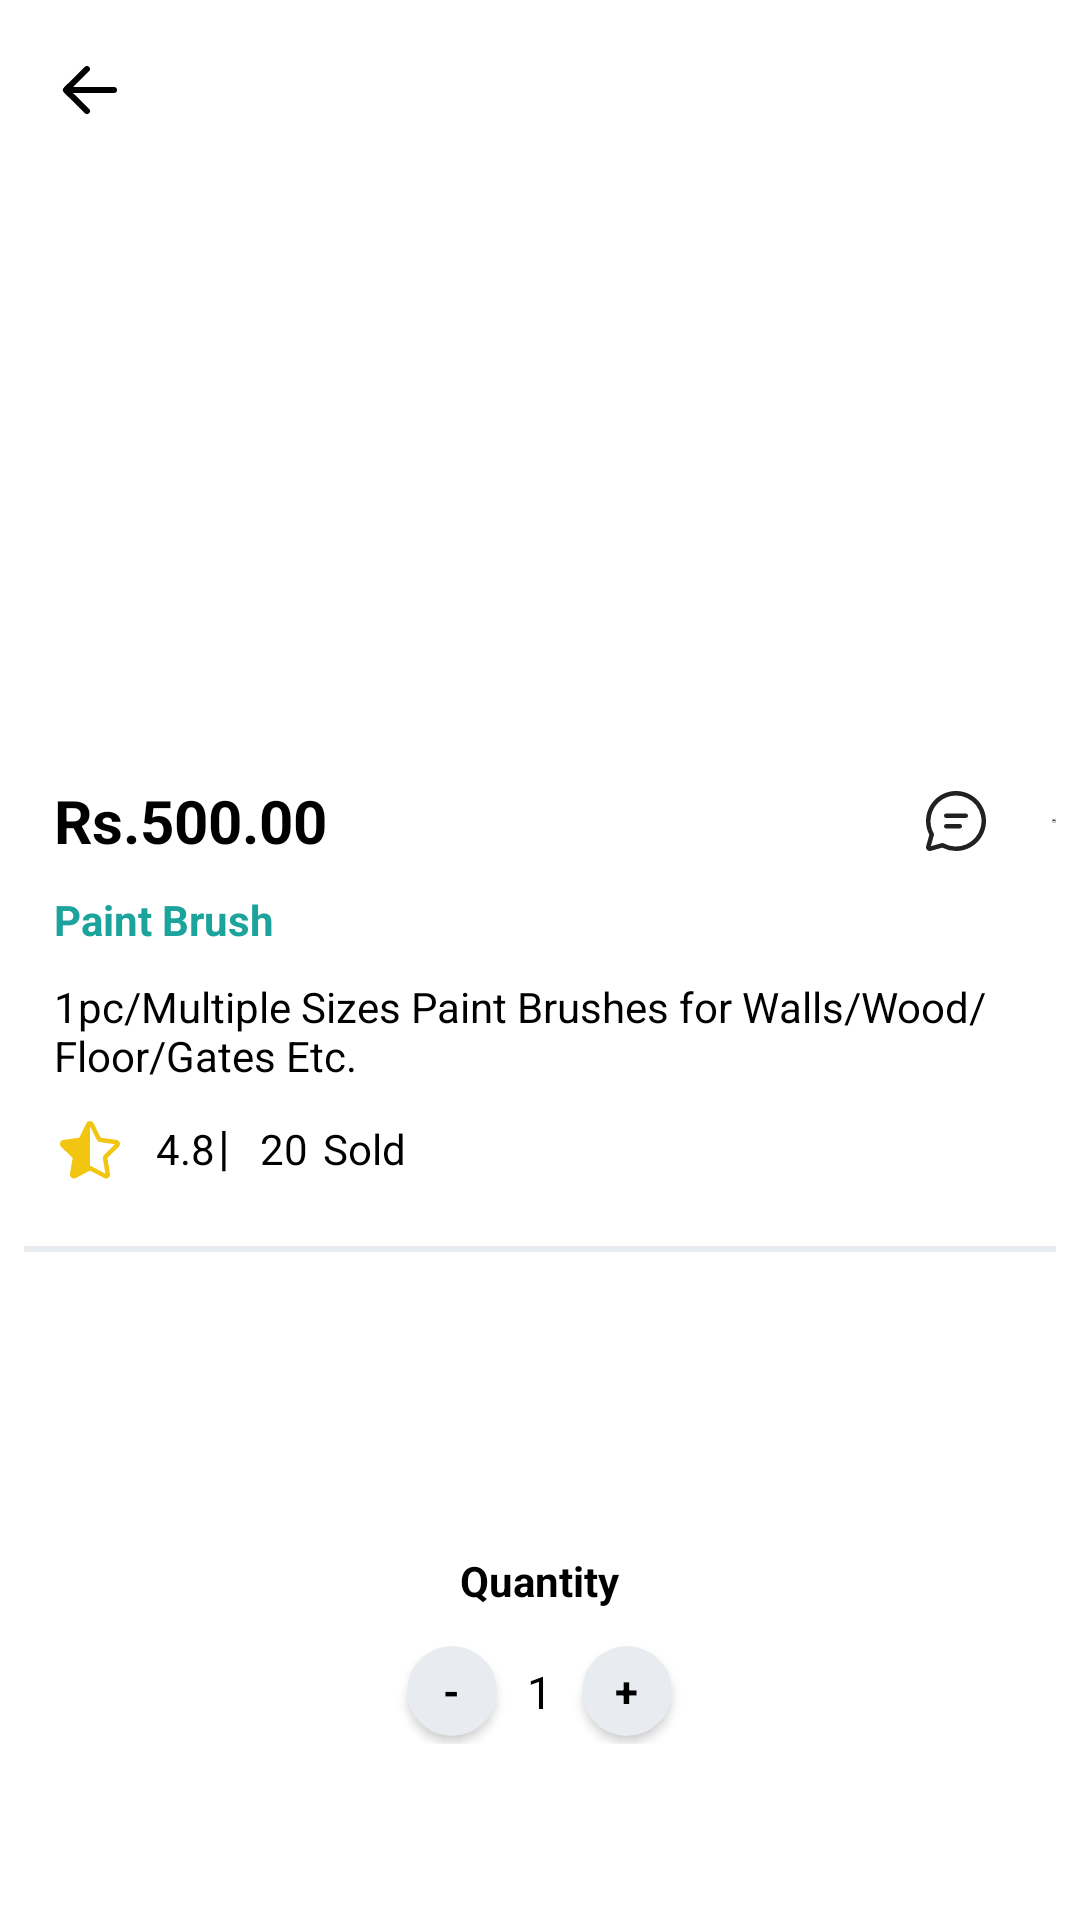

Here is an Android app screen rendered from its layout file. Give the layout XML and the strings, colors and styles it references.
<!-- AndroidManifest.xml: application theme Theme.HireUpApp -->
<!-- res/layout/activity_product_details.xml -->
<?xml version="1.0" encoding="utf-8"?>
<LinearLayout xmlns:android="http://schemas.android.com/apk/res/android"
    xmlns:app="http://schemas.android.com/apk/res-auto"
    xmlns:tools="http://schemas.android.com/tools"
    android:orientation="vertical"
    android:layout_width="match_parent"
    android:layout_height="match_parent"
    tools:context=".activities.ProductDetails">

    <RelativeLayout
        android:layout_width="match_parent"
        android:layout_height="wrap_content">



        <ImageView
            android:id="@+id/product_image"
            android:layout_width="match_parent"
            android:layout_height="270dp"
            android:layout_marginStart="0dp"
            android:layout_marginTop="0dp"
            android:layout_marginEnd="0dp"
            android:scaleType="fitXY"
            tools:ignore="ContentDescription" />
        <ImageButton
            android:id="@+id/btnBack"
            android:layout_width="30dp"
            android:layout_height="30dp"
            android:layout_marginStart="15dp"
            android:layout_marginTop="15dp"
            android:backgroundTint="@color/white"
            android:src="@drawable/ic_fluent_arrow_left_24_filled"
            tools:ignore="ContentDescription,SpeakableTextPresentCheck,TouchTargetSizeCheck" />

    </RelativeLayout>

    <RelativeLayout
        android:layout_width="match_parent"
        android:layout_height="match_parent"
        android:background="@drawable/top_rounded_corners"
        android:translationY="-20dp"
        android:backgroundTint="@color/white">

        <LinearLayout
            android:layout_width="match_parent"
            android:layout_marginTop="10dp"
            android:layout_height="wrap_content"
            android:layout_marginStart="8dp"
            android:layout_marginEnd="8dp"
            android:orientation="vertical">

            <LinearLayout
                android:layout_width="match_parent"
                android:layout_height="match_parent"
                android:orientation="horizontal">

                <TextView
                    android:layout_width="wrap_content"
                    android:layout_height="wrap_content"
                    android:layout_marginStart="10dp"
                    android:text="Rs."
                    android:textStyle="bold"
                    android:textSize="20sp"/>

                <TextView
                    android:id="@+id/product_price"
                    android:layout_width="200dp"
                    android:layout_height="wrap_content"
                    android:text="500.00"
                    android:textStyle="bold"
                    android:textSize="20sp"/>


                <ImageView

                    android:layout_width="wrap_content"
                    android:layout_height="match_parent"
                    android:layout_marginStart="60dp"
                    android:src="@drawable/ic_fluent_chat_24_regular" />
                <ImageView

                    android:layout_width="wrap_content"
                    android:layout_height="match_parent"
                    android:layout_marginStart="20dp"
                    android:src="@drawable/sharp_storefront_24"/>


            </LinearLayout>

            <LinearLayout
                android:layout_width="match_parent"
                android:layout_height="match_parent"
                android:layout_marginTop="10dp"
                android:orientation="horizontal">

                <TextView
                    android:id="@+id/product_name"
                    android:layout_width="wrap_content"
                    android:layout_height="wrap_content"
                    android:layout_marginStart="10dp"
                    android:text="Paint Brush"
                    android:textColor="@color/light_green"
                    android:textSize="14sp"
                    android:textStyle="bold" />


            </LinearLayout>

            <LinearLayout
                android:layout_width="match_parent"
                android:layout_height="match_parent"
                android:layout_marginTop="10dp"
                android:orientation="horizontal">


                <TextView
                    android:id="@+id/product_description"
                    android:layout_width="wrap_content"
                    android:layout_height="wrap_content"
                    android:layout_marginStart="10dp"
                    android:text="1pc/Multiple Sizes Paint Brushes for Walls/Wood/ Floor/Gates Etc."
                    android:textSize="14sp"/>

            </LinearLayout>
            <LinearLayout
                android:layout_width="match_parent"
                android:layout_height="match_parent"
                android:layout_marginTop="10dp"
                android:orientation="horizontal">

                <ImageView

                    android:layout_width="wrap_content"
                    android:layout_height="wrap_content"
                    android:layout_marginStart="10dp"
                    android:src="@drawable/ic_fluent_star_half_24_filled__1_"/>

                <TextView
                    android:id="@+id/product_rating"
                    android:layout_width="wrap_content"
                    android:layout_height="wrap_content"
                    android:layout_marginStart="10dp"
                    android:text="4.8"
                    android:textSize="14sp"/>

                <TextView
                    android:layout_width="wrap_content"
                    android:layout_height="wrap_content"
                    android:layout_marginStart="1dp"
                    android:text="|"
                    android:textSize="16sp"/>

                <TextView
                    android:id="@+id/sold_product_count"
                    android:layout_width="wrap_content"
                    android:layout_height="wrap_content"
                    android:layout_marginStart="10dp"
                    android:text="20"
                    android:textSize="14sp"/>

                <TextView
                    android:layout_width="wrap_content"
                    android:layout_height="wrap_content"
                    android:layout_marginStart="5dp"
                    android:text="Sold"
                    android:textSize="14sp"/>

            </LinearLayout>
            <View
                android:layout_width="match_parent"
                android:layout_marginTop="20dp"
                android:layout_height="2dp"
                android:background="@color/background" />

            <LinearLayout
                android:layout_width="match_parent"
                android:layout_height="match_parent"
                android:gravity="center"
                android:layout_marginTop="100dp"
                android:orientation="vertical">

                <TextView
                    android:layout_width="wrap_content"
                    android:layout_height="wrap_content"
                    android:layout_gravity="center"
                    android:text="Quantity"
                    android:textStyle="bold"
                    android:textSize="14sp"/>

                <LinearLayout
                    android:layout_width="match_parent"
                    android:layout_height="35dp"
                    android:layout_marginTop="10dp"
                    android:gravity="center"
                    android:orientation="horizontal">

                    <androidx.cardview.widget.CardView
                        android:id="@+id/qty_minus"
                        android:layout_width="30dp"
                        android:layout_height="30dp"
                        app:cardBackgroundColor="@color/background"
                        app:cardCornerRadius="100dp">

                        <TextView
                            android:layout_width="wrap_content"
                            android:layout_height="wrap_content"
                            android:layout_gravity="center"
                            android:text="-"
                            android:textSize="14sp"
                            android:textStyle="bold" />

                    </androidx.cardview.widget.CardView>

                    <TextView
                        android:id="@+id/qty"
                        android:layout_width="wrap_content"
                        android:layout_height="wrap_content"
                        android:layout_gravity="center"
                        android:layout_marginStart="10dp"
                        android:layout_marginEnd="10dp"
                        android:text="1"
                        android:textSize="15sp" />

                    <androidx.cardview.widget.CardView
                        android:id="@+id/qty_add"
                        android:layout_width="30dp"
                        android:layout_height="30dp"
                        app:cardBackgroundColor="@color/background"
                        app:cardCornerRadius="100dp">

                        <TextView
                            android:layout_width="wrap_content"
                            android:layout_height="wrap_content"
                            android:layout_gravity="center"
                            android:text="+"
                            android:textSize="14sp"
                            android:textStyle="bold" />

                    </androidx.cardview.widget.CardView>


                </LinearLayout>


            </LinearLayout>
            <LinearLayout
                android:layout_width="match_parent"
                android:layout_height="match_parent"
                android:gravity="center"
                android:layout_marginTop="30dp"
                android:orientation="horizontal">

                <Button
                    android:id="@+id/button_add_to_cart"
                    android:layout_width="wrap_content"
                    android:layout_marginEnd="20dp"
                    android:layout_gravity="center"
                    android:layout_height="wrap_content"
                    android:text="Add to Cart" />

                <Button
                    android:id="@+id/button_buy"
                    android:layout_width="wrap_content"
                    android:layout_marginStart="20dp"
                    android:layout_gravity="center"
                    android:layout_height="wrap_content"
                    android:text="Buy Now" />


            </LinearLayout>

        </LinearLayout>
    </RelativeLayout>


</LinearLayout>
<!-- resources referenced by this layout -->
<resources>
  <color name="background">#E8ECF1</color>
  <color name="light_green">#1BA39C</color>
  <color name="white">#FFFFFFFF</color>
  <!-- drawable ic_fluent_arrow_left_24_filled (drawable) -->
  <vector xmlns:android="http://schemas.android.com/apk/res/android"
      android:width="24dp"
      android:height="24dp"
      android:viewportWidth="24"
      android:viewportHeight="24">
    <path
        android:pathData="M10.295,19.716a1,1 0,0 0,1.404 -1.425l-5.37,-5.29h13.67a1,1 0,1 0,0 -2H6.336L11.7,5.714a1,1 0,0 0,-1.404 -1.424l-6.924,6.822a1.25,1.25 0,0 0,0 1.78l6.924,6.823Z"
        android:fillColor="@color/black"/>
  </vector>
  <!-- drawable ic_fluent_chat_24_regular (drawable) -->
  <vector xmlns:android="http://schemas.android.com/apk/res/android"
      android:width="24dp"
      android:height="24dp"
      android:viewportWidth="24"
      android:viewportHeight="24">
    <path
        android:pathData="M12,2c5.523,0 10,4.477 10,10s-4.477,10 -10,10a9.96,9.96 0,0 1,-4.587 -1.112l-3.826,1.067a1.25,1.25 0,0 1,-1.54 -1.54l1.068,-3.823A9.96,9.96 0,0 1,2 12C2,6.477 6.477,2 12,2ZM12,3.5A8.5,8.5 0,0 0,3.5 12c0,1.47 0.373,2.883 1.073,4.137l0.15,0.27 -1.112,3.984 3.987,-1.112 0.27,0.15A8.5,8.5 0,1 0,12 3.5ZM8.75,13h4.498a0.75,0.75 0,0 1,0.102 1.493l-0.102,0.007L8.75,14.5a0.75,0.75 0,0 1,-0.102 -1.493L8.75,13h4.498L8.75,13ZM8.75,9.5h6.505a0.75,0.75 0,0 1,0.101 1.493l-0.101,0.007L8.75,11a0.75,0.75 0,0 1,-0.102 -1.493L8.75,9.5h6.505L8.75,9.5Z"
        android:fillColor="#212121"/>
  </vector>
  <!-- drawable ic_fluent_star_half_24_filled__1_ (drawable) -->
  <vector xmlns:android="http://schemas.android.com/apk/res/android"
      android:width="24dp"
      android:height="24dp"
      android:viewportWidth="24"
      android:viewportHeight="24">
    <path
        android:pathData="M12,2.35c-0.482,0 -0.964,0.25 -1.212,0.753L8.43,7.88l-5.273,0.766c-1.107,0.161 -1.55,1.522 -0.748,2.303l3.815,3.72 -0.9,5.25c-0.15,0.873 0.544,1.582 1.331,1.582 0.208,0 0.422,-0.05 0.63,-0.159l4.714,-2.478 4.715,2.479c0.99,0.52 2.148,-0.32 1.96,-1.424l-0.902,-5.25 3.816,-3.72c0.8,-0.78 0.359,-2.142 -0.748,-2.303l-5.273,-0.766 -2.358,-4.777a1.335,1.335 0,0 0,-1.21 -0.753ZM12,17.344L12,4.042l2.257,4.573a1.35,1.35 0,0 0,1.016 0.738l5.05,0.734 -3.654,3.562a1.35,1.35 0,0 0,-0.388 1.195l0.862,5.03 -4.516,-2.375a1.35,1.35 0,0 0,-0.627 -0.155Z"
        android:fillColor="#F2C511"/>
  </vector>
  <!-- drawable top_rounded_corners (drawable) -->
  <?xml version="1.0" encoding="utf-8"?>
  <shape xmlns:android="http://schemas.android.com/apk/res/android"
      android:shape="rectangle">
      <corners
          android:topLeftRadius="25dp"
          android:topRightRadius="25dp"/>
  
  </shape>
  <style name="Theme.HireUpApp" parent="Base.Theme.HireUpApp" />
  <color name="black">#FF000000</color>
  <style name="Base.Theme.HireUpApp" parent="Theme.Material3.DayNight.NoActionBar">
          
          
          <item name="colorPrimary">@color/primary_color</item>
          <item name="android:colorBackground">@color/white</item>
          <item name="fontFamily">@font/roboto</item>
          <item name="android:textColor">@color/black</item>
      </style>
  <color name="primary_color">#444460</color>
</resources>
